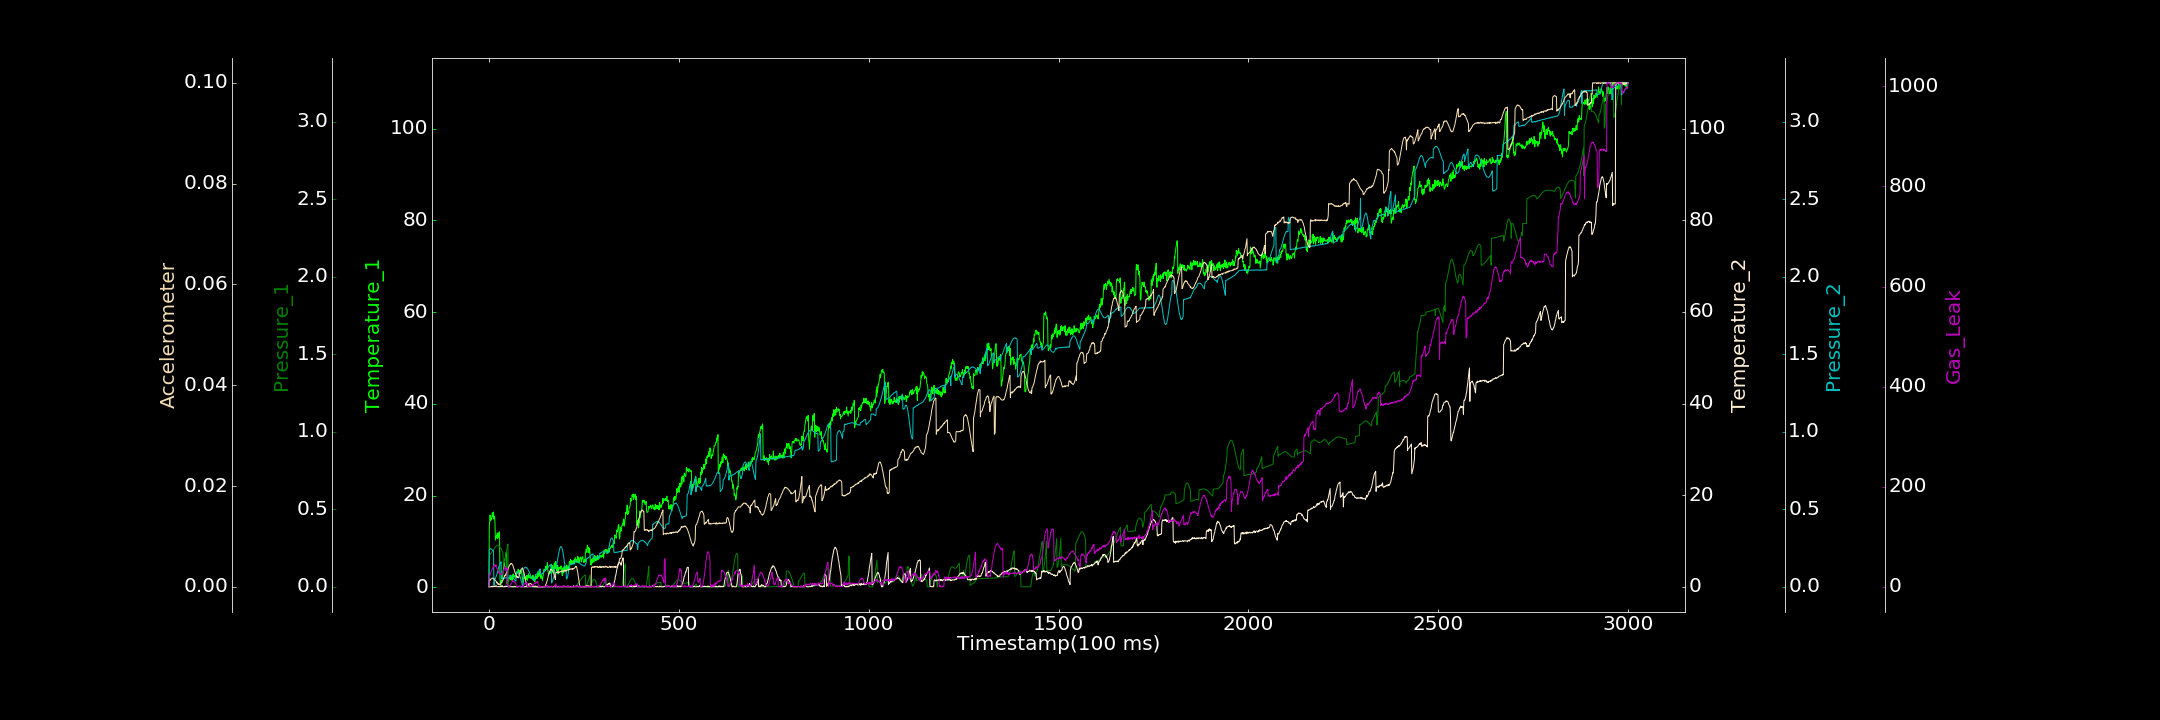

The table this chart was drawn from, first rows:
0.000000000, 0.109192548, 0.000057430, 0.033309218, 0.000152637, 0.000000000, 0.000000000
1, 13.55, 0.2059, 0.000000000, 0.2379, 0.001169, 24.85
2, 14.22, 0.2077, 0.05569, 0.2422, 0.001455, 24.79
3, 15.76, 0.2098, 0.000000000, 0.2462, 0.001284, 23.22
4, 14.53, 0.2126, 0.02816, 0.2455, 0.001417, 26.88
5, 14.64, 0.2158, 0.000000000, 0.244, 0.001567, 29.29
6, 15.03, 0.2183, 0.000000000, 0.2426, 0.001572, 30.8
7, 14.72, 0.2225, 0.000000000, 0.243, 0.001566, 32.28
8, 15.49, 0.2255, 0.1443, 0.2381, 0.001673, 34.09
9, 16.25, 0.2292, 0.000000000, 0.2358, 0.001725, 36.83
10, 15.39, 0.2331, 0.000000000, 0.2355, 0.001764, 36.36
11, 15.67, 0.2374, 0.1784, 0.2302, 0.001658, 40.74
12, 16.42, 0.2405, 0.01158, 0.2317, 0.001569, 40
13, 14.88, 0.2442, 0.09285, 0.01061, 0.001568, 40.78
14, 15.47, 0.248, 0.1542, 0.01348, 0.001484, 41.79
15, 15.29, 0.2512, 0.1681, 0.05181, 0.001445, 44.32
16, 13.82, 0.254, 0.000000000, 0.05136, 0.001376, 43.01
17, 10.29, 0.2569, 0.1592, 0.05467, 0.001276, 40.33
18, 10.91, 0.2592, 0.1996, 0.06055, 0.001203, 42.76
19, 10.72, 0.2614, 0.2304, 0.06667, 0.001101, 43.64
20, 11.34, 0.2634, 0.1089, 0.07244, 0.0007793, 39.65
21, 11.19, 0.2644, 0.000000000, 0.07983, 0.0009486, 37.27
22, 11.86, 0.2652, 0.002315, 0.08992, 0.000705, 35.22
23, 10.62, 0.2651, 0.03166, 0.09937, 0.0006862, 35.34
24, 11.69, 0.2651, 0.008545, 0.1113, 0.0004687, 33.96
25, 11.34, 0.2645, 0.000000000, 0.1203, 0.0005776, 30.97
26, 10.89, 0.2633, 0.08465, 0.131, 0.0006217, 27.98
27, 12.1, 0.2616, 0.000000000, 0.1339, 0.000479, 28.92
28, 10.67, 0.2592, 0.000000000, 0.1415, 0.0003951, 25.62
29, 2.459, 0.2567, 0.000000000, 0.1471, 0.0004412, 26.36
30, 0.4768, 0.2538, 0.000000000, 0.1535, 0.0005494, 24.56
31, 0.446, 0.25, 0.1473, 0.1575, 0.0005881, 24.23
32, 1.422, 0.2458, 0.000000000, 0.1615, 0.0007699, 25.53
33, 1.219, 0.2407, 0.1972, 0.0505, 0.0008228, 24.49
34, 1.016, 0.2355, 0.03851, 0.05666, 0.0009416, 26.23
35, 2.028, 0.2293, 0.2393, 0.05197, 0.001139, 26.16
36, 2.28, 0.2232, 0.000000000, 0.05529, 0.001187, 26.97
37, 3.457, 0.2165, 0.000000000, 0.05579, 0.001361, 28.67
38, 3.838, 0.1496, 0.000000000, 0.05626, 0.00149, 30.34
39, 4.377, 0.1522, 0.000000000, 0.05663, 0.001781, 32.98
40, 5.252, 0.1567, 0.000000000, 0.05431, 0.001882, 35.56
41, 4.523, 0.1632, 0.1173, 0.05572, 0.002194, 36.28
42, 6.127, 0.1718, 0.000000000, 0.0553, 0.002135, 36.02
43, 6.235, 0.1821, 0.000000000, 0.05749, 0.002326, 41.62
44, 6.796, 0.1941, 0.03371, 0.05821, 0.002268, 32.75
45, 7.621, 0.2069, 0.2074, 0.05758, 0.002596, 33.57
46, 7.599, 0.2211, 0.04405, 0.05808, 0.002708, 35.52
47, 7.383, 0.2354, 0.09922, 0.05939, 0.002812, 35.75
48, 0.6956, 0.2491, 0.0537, 0.05915, 0.003024, 37.14
49, 2.066, 0.2628, 0.08668, 0.05862, 0.003223, 1.729
50, 1.938, 0.2753, 0.000000000, 0.05893, 0.003463, 1.888
51, 1.277, 0.0006303, 0.000000000, 0.05679, 0.003645, 0.7277
52, 1.534, 0.0002815, 0.000000000, 0.05731, 0.003933, 0.5494
53, 2.053, 0.0003186, 0.000000000, 0.05957, 0.004001, 0.02289
54, 1.991, 0.000000000, 0.2024, 0.05499, 0.004344, 0.000000000
55, 2.143, 0.0002795, 0.02574, 0.07382, 0.004362, 0.5339
56, 1.814, 0.0002373, 0.1014, 0.07296, 0.004427, 2.214
57, 1.656, 0.0002628, 0.04091, 0.07443, 0.004465, 4.356
58, 2.407, 0.0003454, 0.000000000, 0.07365, 0.004694, 5.731
59, 1.961, 0.000000000, 0.000000000, 0.0713, 0.004593, 7.472
60, 2.114, 0.0001232, 0.0355, 0.06926, 0.004615, 7.824
... 2,939 more rows
